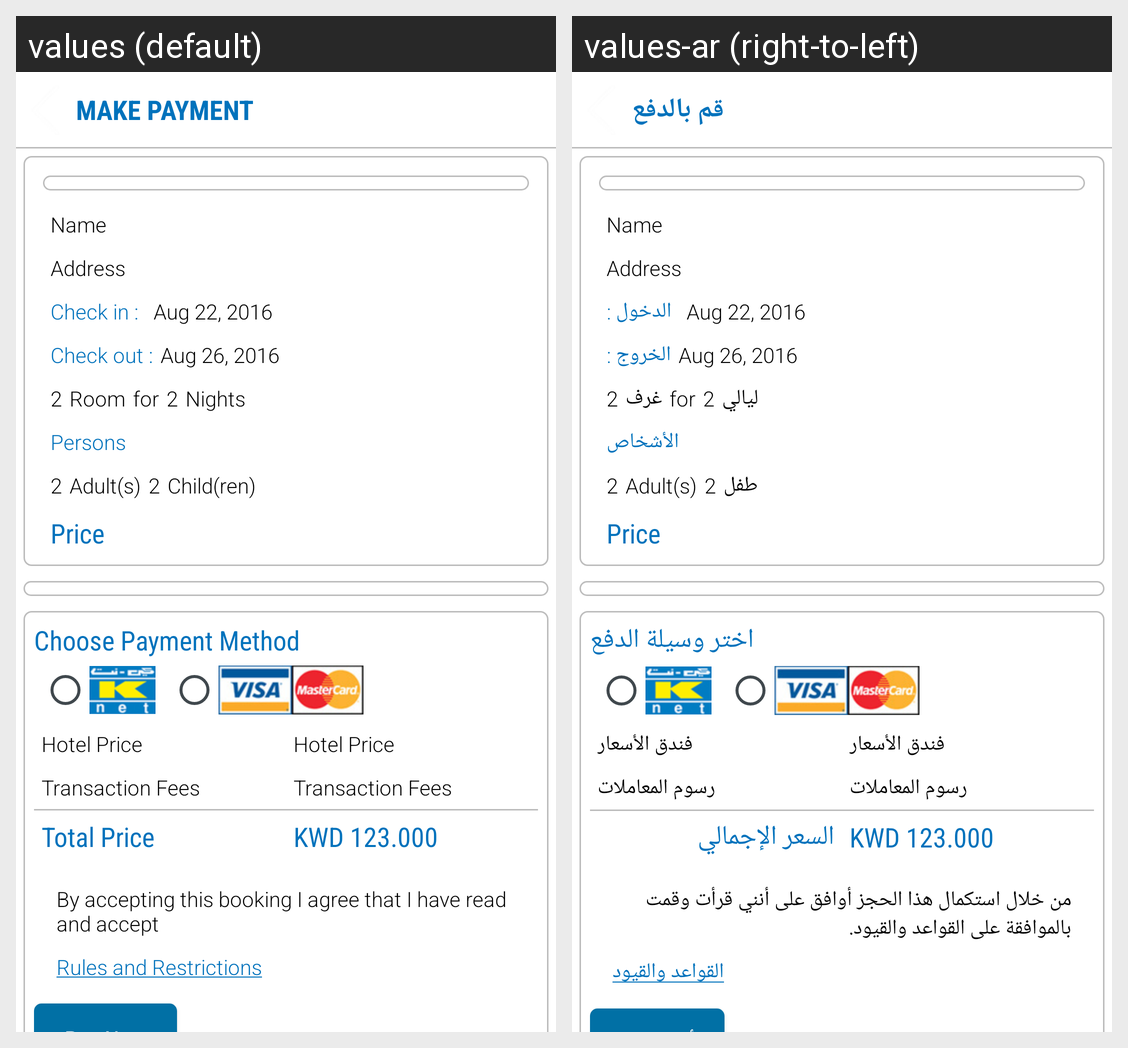

The same Android screen rendered under two of its app's locales, left to right. List the strings drawn on it with the default value and each locale's translation.
Android screen res/layout/activity_hotel_payment.xml rendered under 2 locales, left to right: values (default), values-ar (right-to-left). Device: Nexus 5 (rendered at 1080×1920; each locale shown at half size, 540×960, under a caption strip naming it); theme AppTheme.
Strings drawn on this screen, with the default value and each locale's value (text and hints the layout hard-codes, and strings that could not be matched under every locale, appear in the picture but are not listed):

make_payment
  values: Make Payment
  values-ar: قم بالدفع

checkin
  values: Check in :
  values-ar: الدخول :

checkout
  values: Check out :
  values-ar: الخروج :

room
  values: Room
  values-ar: غرف

nights
  values: Nights
  values-ar: ليالي

person
  values: Persons
  values-ar: الأشخاص

adults
  values: Adult(s)
  values-ar: Adult(s)  [not translated; the default value is used]

child_ren
  values: Child(ren)
  values-ar: طفل

choose_pay_method
  values: Choose Payment Method
  values-ar: اختر وسيلة الدفع

hotel_price
  values: Hotel Price
  values-ar: فندق الأسعار

transaction_fees
  values: Transaction Fees
  values-ar: رسوم المعاملات

total_price
  values: Total Price
  values-ar: السعر الإجمالي

terms_and_conditions
  values: By accepting this booking I agree that I have read and accept
  values-ar: من خلال استكمال هذا الحجز أوافق على أنني قرأت وقمت بالموافقة على القواعد والقيود.

rules_restrictions
  values: Rules and Restrictions
  values-ar: القواعد والقيود
